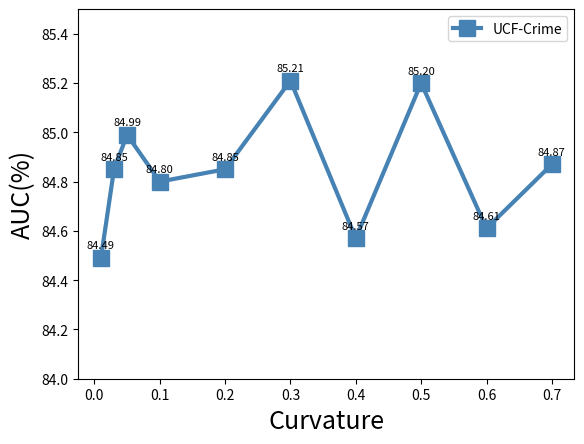

Write Python code to recreate this figure.
import matplotlib.pyplot as plt
import numpy as np
x_x = [0.01, 0.03, 0.05, 0.1, 0.2, 0.3,0.4,0.5,0.6,0.7]
# xd_y = [81.40, 82.46, 81.97, 82.67, 82.50, 82.36, 81.23, 79.81]
ucf_y = [84.49,84.85,84.99,84.80, 84.85, 85.21,84.57,85.20,84.61,84.87]

# 画图
# plt.plot(x_x, xd_y, 'rs--', alpha=0.5, linewidth=1, label='xd-violence')  # '
plt.plot(x_x, ucf_y, marker="s", markersize=12, c='steelblue', linewidth=3, label='UCF-Crime')
# 设置数据标签位置及大小
# for a, b in zip(x_x, xd_y):
#     plt.text(a, b, str(b), ha='center', va='bottom', fontsize=8)  # ha='center', va='top'
for a, b in zip(x_x, ucf_y):
    plt.text(a, b+0.03, '%.2f'%b, ha='center', va='bottom', fontsize=8)
# for a,b in zip (x_x, ucf_y):
#     plt.axhline(b, ls='--', c='#E7DAD2',lw=0.5)
plt.legend()  # 显示上面的label
plt.xlabel('Curvature',fontsize=18)
plt.ylabel('AUC(%)',fontsize=18)  # accuracy
plt.ylim(84,85.5)#仅设置y轴坐标范围
# plt.grid()
plt.savefig('ucf.png', dpi=300)
# plt.show()
